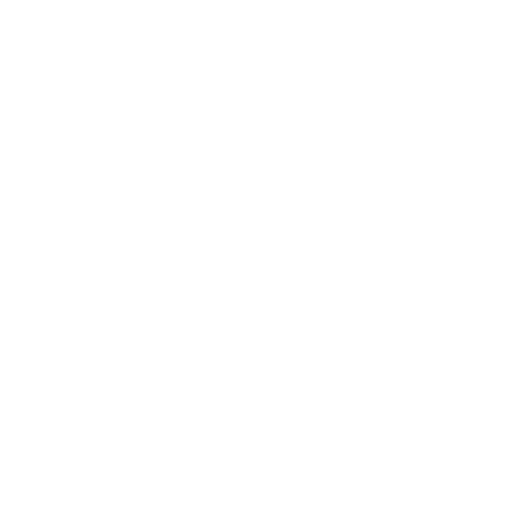
t = 0.00 s
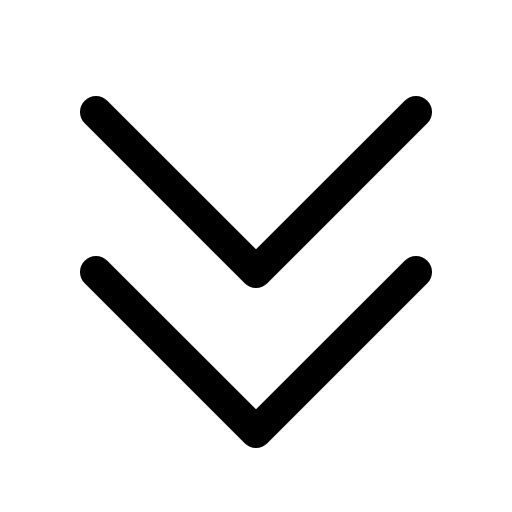
t = 0.38 s
t = 1.13 s: frame unchanged from t = 0.38 s, image omitted
t = 1.50 s: frame unchanged from t = 0.38 s, image omitted
t = 1.88 s: frame unchanged from t = 0.38 s, image omitted
t = 2.63 s: frame unchanged from t = 0.38 s, image omitted

The animated SVG that drew these frames (rendered in a browser with its animation timeline set to each time). Animation: 1 CSS @keyframes rule; one cycle of 3.00 s, repeats indefinitely.

<svg xmlns="http://www.w3.org/2000/svg" viewBox="0 0 256 256">
  <style>
    .draw-line {
      stroke-dasharray: 2000;
      stroke-dashoffset: 0;
    }
    svg:hover .draw-line {
      animation: phosphor-draw-in 3s ease-in-out infinite alternate;
    }
    @keyframes phosphor-draw-in {
      0%   { stroke-dashoffset: 2000; }
      50%  { stroke-dashoffset: 0; }
      100% { stroke-dashoffset: 0; }
    }
  </style><rect width="256" height="256" fill="none"/><polyline points="208 136 128 216 48 136" fill="none" stroke="currentColor" stroke-linecap="round" stroke-linejoin="round" stroke-width="16" class="draw-line"/><polyline points="208 56 128 136 48 56" fill="none" stroke="currentColor" stroke-linecap="round" stroke-linejoin="round" stroke-width="16" class="draw-line"/></svg>
